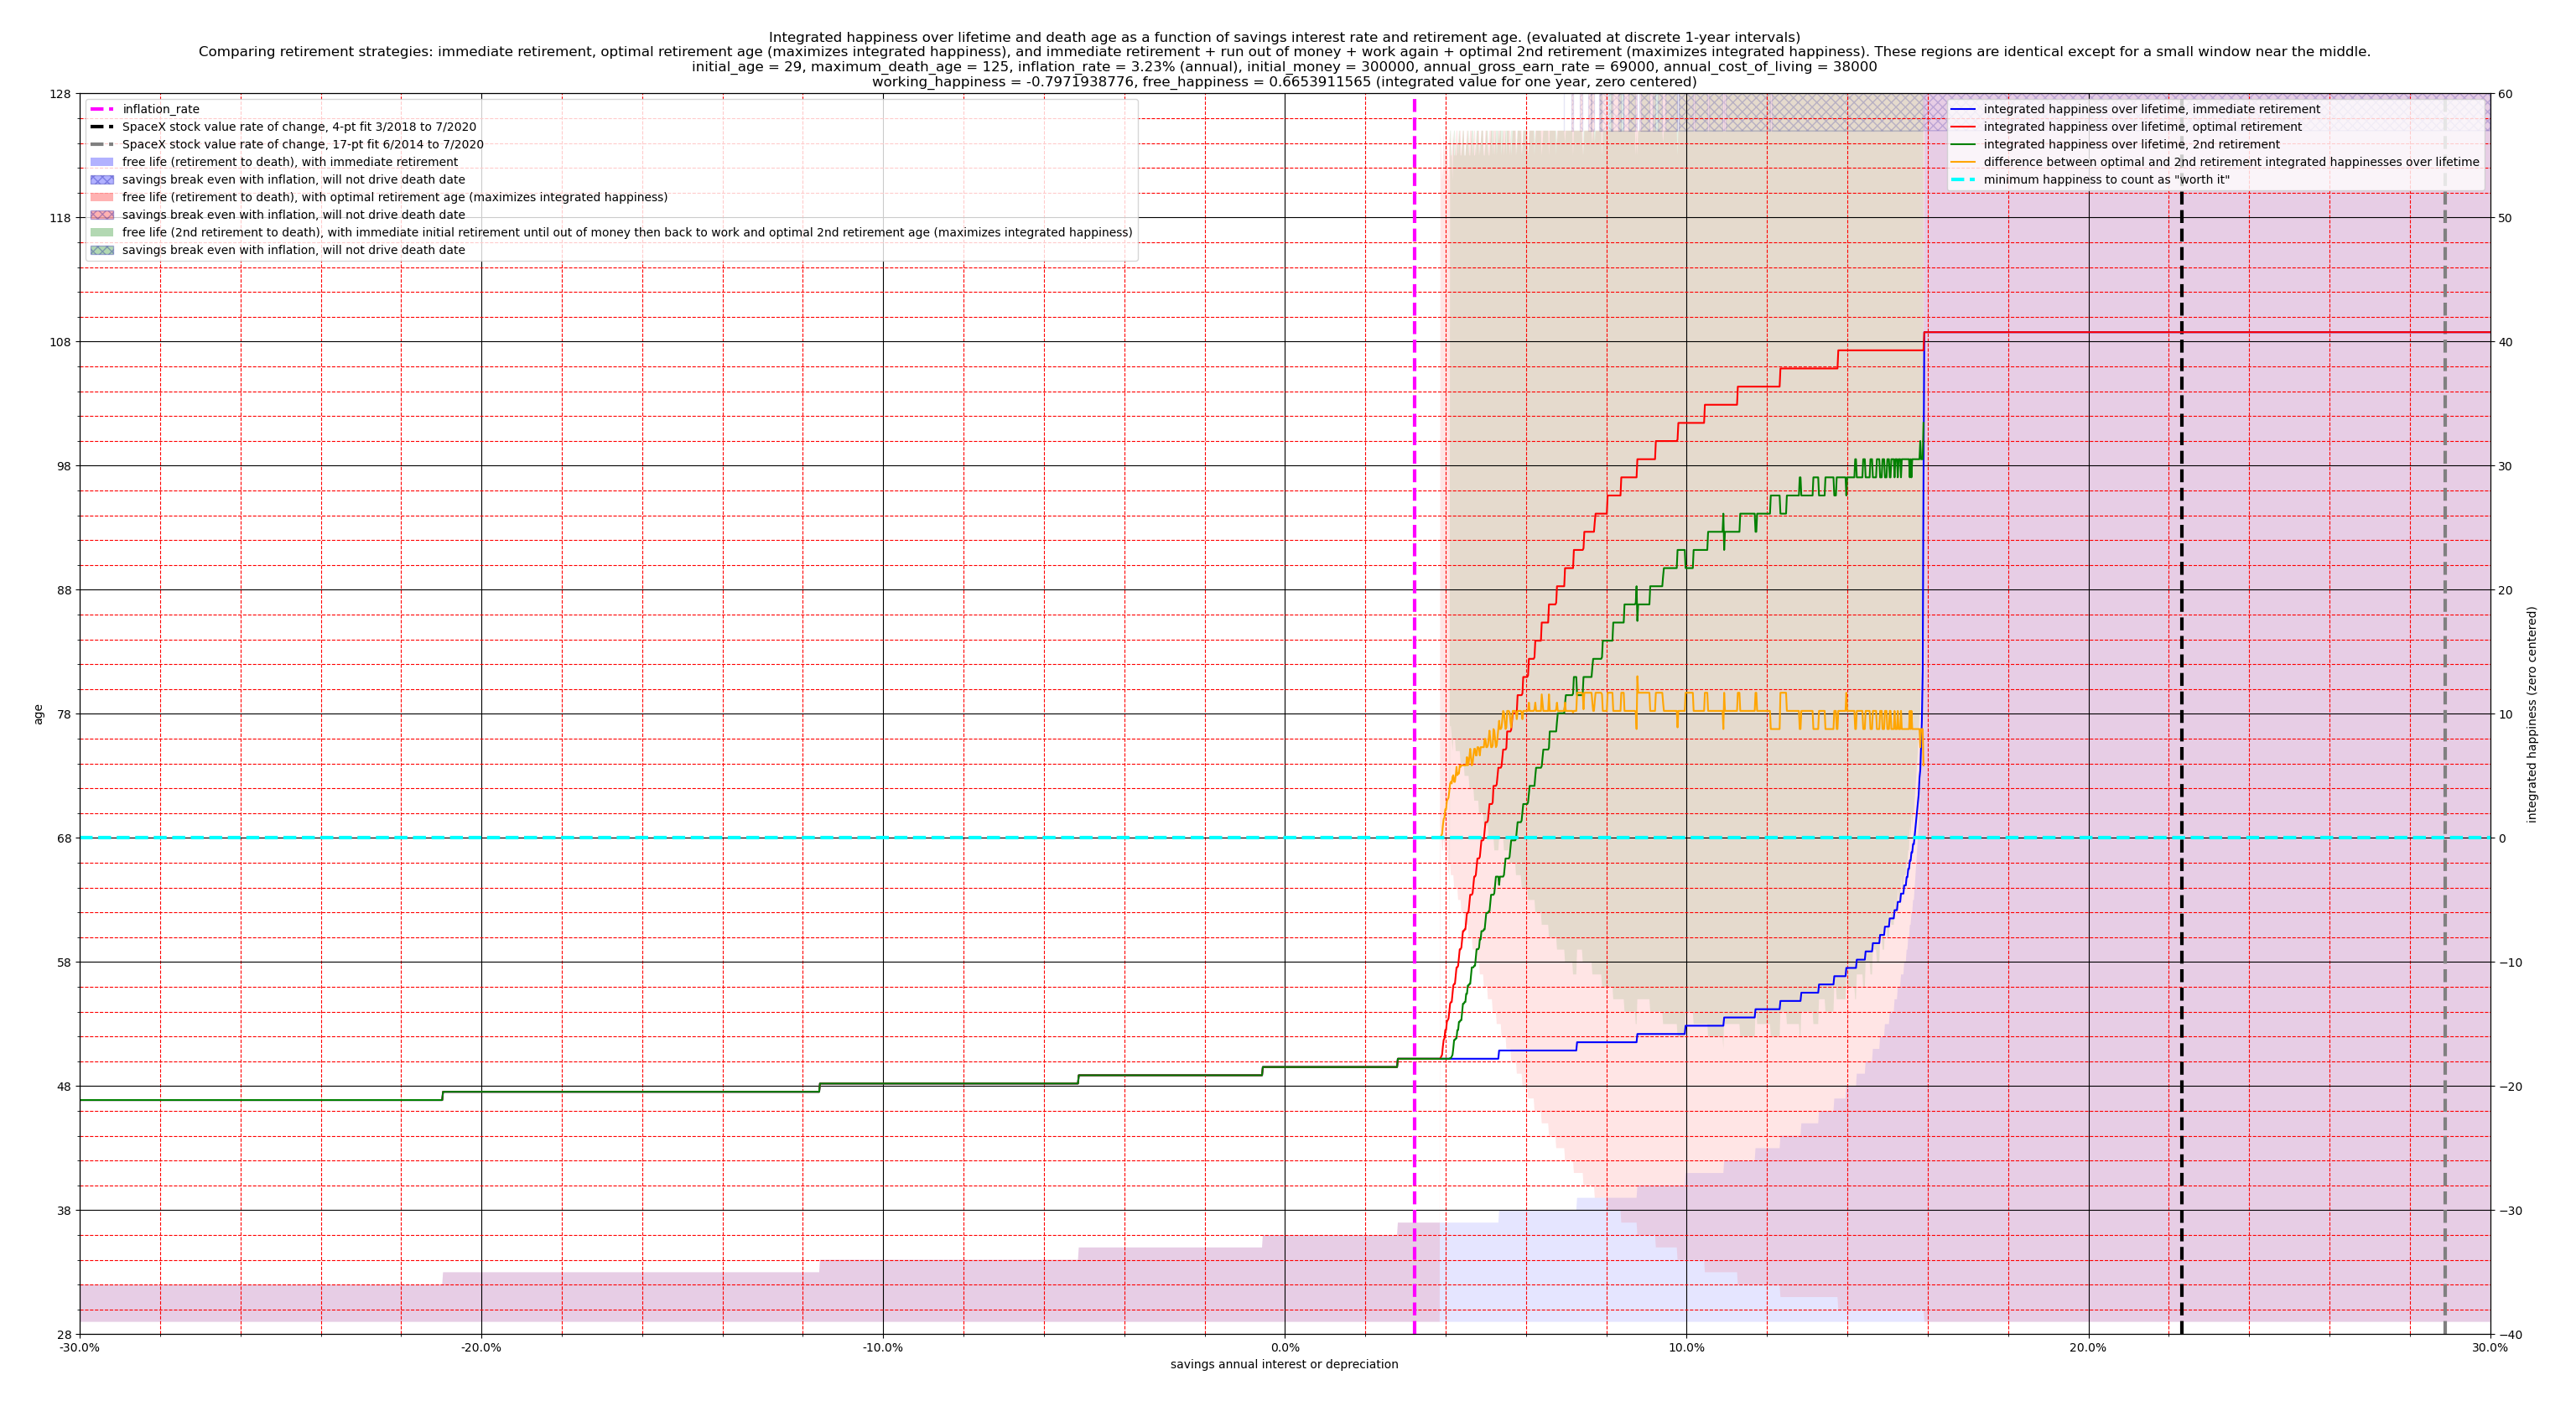

Recreate this plot in Python.
import math
import matplotlib
import pprint
import numpy as np
from matplotlib import pyplot as plt
from collections import defaultdict


def calc_x_inflation(x_n, n, interest_rate, annual_gross_earn_rate, annual_cost_of_living, inflation_rate, earning=False):
    # x_n+1 = x_n * 1.01 - 70000*1.03^n
    # x(n+1) = x(n) * 1.01 - 70000*1.03^n
    # x_np1 = x_n * interest_rate - annual_cost_of_living*math.pow(inflation_rate, n)
    x_np1 = x_n * interest_rate + ((annual_gross_earn_rate if earning else 0.0) - annual_cost_of_living) * (math.pow(inflation_rate, n))
    return x_np1


def calc_instantaneous_cost_of_living(n, annual_cost_of_living, inflation_rate):
    x = annual_cost_of_living * math.pow(inflation_rate, n)
    return x


def calc_instantaneous_breakeven(n, interest_rate, annual_cost_of_living, inflation_rate):
    x = calc_instantaneous_cost_of_living(n, annual_cost_of_living, inflation_rate) / (interest_rate - 1)
    return x


def calc_breakeven_with_inflation(n, interest_rate, inflation_rate, annual_cost_of_living):
    '''have 1.45e8
    cost of living 3.28e6
    breakeven 8.17e7
    age 149
    retired at 118
    interest 0.04
    inflation 0.0323

    earned with interest = 0.04 * 1.45e8 = 5.8e6
    spent = 3.28e6
    net earn = 5.8e6 - 3.28e6 = 2.52e6
    amount net earn to offset inflation = 0.0323 * 1.45e8 = 4.6835e6
    want: earned with interest = spent + amount net earn to offset inflation
    x * (interest_rate - 1) = calc_instantaneous_cost_of_living + x * (inflation_rate - 1)
    => x * (interest_rate - inflation_rate) = calc_instantaneous_cost_of_living
    => x = calc_instantaneous_cost_of_living / (interest_rate - inflation_rate)'''
    x = calc_instantaneous_cost_of_living(n, annual_cost_of_living, inflation_rate) / (interest_rate - inflation_rate)
    return x


def simulate_until_end_condition(initial_age, initial_money, annual_cost_of_living, annual_gross_earn_rate, interest_rate, inflation_rate, retirement_age,
                                 end_num_years_after_retirement=None, end_after_num_years_sim_time=300, 
                                 end_if_out_of_money=True, end_if_breakeven_with_inflation=True, end_at_age=None,
                                 n=None):
    if n is None:
        n = 0  # years passed since initial_age. Used to calculate inflation adjusted values
    x = initial_money  # money at each timestep

    possible_to_breakeven_with_inflation = bool(interest_rate > inflation_rate)

    # earn money until retirement
    retired = False
    num_years_after_retirement = None
    data = defaultdict(list)
    while True:
        # calcs
        age = n + initial_age

        if age >= retirement_age:
            retired = True
            num_years_after_retirement = age - retirement_age

        if possible_to_breakeven_with_inflation:
            x_breakeven_with_inflation = calc_breakeven_with_inflation(n, interest_rate, inflation_rate, annual_cost_of_living)
            broke_even_with_inflation = (x >= x_breakeven_with_inflation)
        else:
            x_breakeven_with_inflation = None
            broke_even_with_inflation = False

        # log data
        data['n'].append(n)
        data['x'].append(x)
        data['age'].append(age)
        data['retired'].append(retired)
        data['num_years_after_retirement'].append(num_years_after_retirement)
        data['x_breakeven_with_inflation'].append(x_breakeven_with_inflation)
        data['broke_even_with_inflation'].append(broke_even_with_inflation)

        # end conditions
        if end_if_out_of_money and x <= 0:
            end_condition = 'out_of_money'
            break

        if end_if_breakeven_with_inflation and possible_to_breakeven_with_inflation and broke_even_with_inflation:
            end_condition = 'breakeven_with_inflation'
            break

        if end_after_num_years_sim_time is not None and n >= end_after_num_years_sim_time:
            end_condition = 'num_years_sim_time'
            break

        if end_at_age is not None and age >= end_at_age:
            end_condition = 'age'
            break

        if end_num_years_after_retirement is not None and num_years_after_retirement is not None and num_years_after_retirement >= end_num_years_after_retirement:
            end_condition = 'num_years_after_retirement'
            break

        # simulation
        x = calc_x_inflation(x, n, interest_rate, annual_gross_earn_rate, annual_cost_of_living, inflation_rate, earning = not retired)
        n += 1

        # repeated end conditions
        if end_if_out_of_money and x <= 0:
            end_condition = 'out_of_money'
            break

    return end_condition, data

if __name__ == '__main__':
    # params
    initial_age = 29
    # retirement_age = initial_age
    # initial_money = 435000
    initial_money = 300000
    annual_cost_of_living = 38000  # at time of initial design, and sustained *times inflation rates*
    annual_gross_earn_rate = 69000 # while working, and sustained *times inflation rates*
    # annual_gross_earn_rate = 38000 # while working, and sustained *times inflation rates*
    # annual_gross_earn_rate = 100000 # while working, and sustained *times inflation rates*
    inflation_rate = 1.0323
    # inflation_rate = 1.0
    maximum_death_age = 124
    # interest_rate = 1.02  # earned on savings
    working_happiness = -0.7971938776 # on a 0-10 scale, minus 7 to center scale at 0
    free_happiness = 0.6653911565

    # plot setup
    descriptor = (f'Integrated happiness over lifetime and death age as a function of savings interest rate and retirement age. (evaluated at discrete 1-year intervals)\n' +
                  f'Comparing retirement strategies: immediate retirement, optimal retirement age (maximizes integrated happiness), and immediate retirement + run out of money + work again + optimal 2nd retirement (maximizes integrated happiness). These regions are identical except for a small window near the middle.\n' +
                  f'initial_age = {initial_age}, maximum_death_age = {maximum_death_age+1}, inflation_rate = {(inflation_rate-1)*100:.3}% (annual), initial_money = {initial_money}, annual_gross_earn_rate = {annual_gross_earn_rate}, annual_cost_of_living = {annual_cost_of_living}\n' +
                  f'working_happiness = {working_happiness}, free_happiness = {free_happiness} (integrated value for one year, zero centered)')

    # assuming immediate retirement
    # maximizing integrated happiness over lifetime

    plt.figure()
    # plt.gca().xaxis.set_major_formatter(matplotlib.ticker.PercentFormatter(xmax=1.0))
    # 'working_happiness (scale out of 10)'
    plt.xlabel('savings annual interest or depreciation')
    plt.ylabel('age')
    plt.title(descriptor)
    plt.minorticks_on()
    plt.grid(b=True, which='major', color='black', linestyle='-')
    plt.grid(b=True, which='minor', color='red', linestyle='--')
    plt.gca().xaxis.set_major_formatter(matplotlib.ticker.FuncFormatter(lambda val, pos: f'{(val-1)*100:.3}%'))
    plt.xlim(0.7, 1.3)
    plt.ylim(initial_age - 1, maximum_death_age + 4)

    # colors = ['red', 'green', 'blue', 'orange', 'yellow', 'black', 'brown', 'gray', 'cyan', 'magenta']
    colors = ['red', 'green', 'blue', 'orange', 'black', 'brown', 'gray', 'cyan', 'magenta']

    # # reference indicating enopugh capital accrued to surive to maximum_death_age
    region_patches = []
    # previous_y = None
    # for i_region, difference in enumerate(np.linspace(0, 80, 5)):
    #     x, y = [initial_age, maximum_death_age], [maximum_death_age - initial_age - difference, 0 - difference]
        
    #     if previous_y is None:
    #         upper_bound = 100
    #     else:
    #         upper_bound = previous_y
    #     previous_y = y
        
    #     plt.fill_between(x, y, upper_bound, facecolor=colors[(i_region)%len(colors)], alpha=0.1)
    #     region_patch = matplotlib.patches.Patch(color=colors[(i_region)%len(colors)], label=f'enough savings to survive until age {int(maximum_death_age - difference)}')
    #     region_patches.append(region_patch)

    # # reference slopes indicating ratio of years free to years working
    # for i_plot, slope in enumerate([2/5.0, 1.0, 1.2, 5/2.0]):
    #     # slope is years free / years worked
    #     plt.plot([initial_age, maximum_death_age], [8, 8 + slope * (maximum_death_age - initial_age)], c=colors[(i_plot+1)%len(colors)], marker=None, linestyle='--', label=f'reference slope {slope:.3}')

    # siumulation setup
    # interest_rates = [1.035]
    # interest_rates = np.linspace(1, 1.13, 14)
    # interest_rates = np.geomspace(1, 1.13, 15)
    # interest_rates = list(interest_rates) + [inflation_rate, 1.046]
    # interest_rates = list(np.geomspace(1, inflation_rate, 4, endpoint=False)) + list(np.geomspace(inflation_rate, 1.045, 6, endpoint=False)) + list(np.geomspace(1.045, 1.13, 4))
    # interest_rates = [1.04 - x for x in np.geomspace(1, 1.04, 11)]
    # interest_rates = [1.04-(x-1)*10/9.0*0.004 for x in np.geomspace(1,10,20)]
    # interest_rates = [1.023]
    interest_rates = list(np.linspace(0.7, 1.30, 3000))
    interest_rates = list(sorted(interest_rates))

    # working_happinesses = list(np.linspace(0.0, 10.0, 100))
    # working_happinesses = list(reversed(sorted(working_happinesses)))

    # simulation 1 - immediate retirement
    data_immediate_retirement_interest_rate_meta = defaultdict(list)
    retirement_age = initial_age
    for interest_rate in interest_rates:
        end_condition, run_data  = simulate_until_end_condition(initial_age = initial_age,
                                                                initial_money = initial_money,
                                                                annual_cost_of_living = annual_cost_of_living,
                                                                annual_gross_earn_rate = annual_gross_earn_rate,
                                                                interest_rate = interest_rate,
                                                                inflation_rate = inflation_rate,
                                                                retirement_age = retirement_age,
                                                                end_num_years_after_retirement = None,
                                                                end_after_num_years_sim_time = None, 
                                                                end_if_out_of_money = True,
                                                                end_if_breakeven_with_inflation = False,
                                                                end_at_age = maximum_death_age + 1)
                                                                # end_at_age = 10000)

        # log data
        # print(f'\tinterest_rate {interest_rate} -> end_condition {end_condition}, {run_data["num_years_after_retirement"][-1]}')
        data_immediate_retirement_interest_rate_meta['interest_rate'].append(interest_rate)
        data_immediate_retirement_interest_rate_meta['retirement_age'].append(retirement_age)
        data_immediate_retirement_interest_rate_meta['broke_even_with_inflation'].append(run_data['broke_even_with_inflation'][-1])
        data_immediate_retirement_interest_rate_meta['death_age'].append(run_data['age'][-1])

        if working_happiness >= free_happiness:
            data_immediate_retirement_interest_rate_meta['integrated_happiness'].append(working_happiness*run_data['age'][-1])
        # elif run_data['broke_even_with_inflation'][-1]:
        #     data_immediate_retirement_interest_rate_meta['integrated_happiness'].append(free_happiness)
        else:
            data_immediate_retirement_interest_rate_meta['integrated_happiness'].append(float(retirement_age)*working_happiness + run_data['num_years_after_retirement'][-1]*free_happiness)

    # simulation 2 - compute optimal retirement age, maximizing integrated happiness
    data_optimal_retirement_interest_rate_meta = defaultdict(list)
    for interest_rate in interest_rates:
        data_run_meta = defaultdict(list)

        for retirement_age in range(initial_age, maximum_death_age + 1):
            end_condition, run_data  = simulate_until_end_condition(initial_age = initial_age,
                                                                    initial_money = initial_money,
                                                                    annual_cost_of_living = annual_cost_of_living,
                                                                    annual_gross_earn_rate = annual_gross_earn_rate,
                                                                    interest_rate = interest_rate,
                                                                    inflation_rate = inflation_rate,
                                                                    retirement_age = retirement_age,
                                                                    end_num_years_after_retirement = None,
                                                                    end_after_num_years_sim_time = None, 
                                                                    end_if_out_of_money = True,
                                                                    end_if_breakeven_with_inflation = False,
                                                                    end_at_age = maximum_death_age + 1)
                                                                    # end_at_age = 10000)

            # log data
            data_run_meta['retirement_age'].append(retirement_age)
            data_run_meta['broke_even_with_inflation'].append(run_data['broke_even_with_inflation'][-1])
            data_run_meta['death_age'].append(run_data['age'][-1])

            if working_happiness >= free_happiness:
                data_run_meta['integrated_happiness'].append(working_happiness*run_data['age'][-1])
            # elif run_data['broke_even_with_inflation'][-1]:
            #     data_run_meta['integrated_happiness'].append(free_happiness)
            else:
                data_run_meta['integrated_happiness'].append(float(retirement_age)*working_happiness + run_data['num_years_after_retirement'][-1]*free_happiness)

        # compute optimal retirement age
        max_happiness, retirement_age_for_max_happiness = -float('inf'), None
        broke_even_with_inflation = None
        death_age = None
        for i_integrated_happiness, integrated_happiness in enumerate(data_run_meta['integrated_happiness']):
            if integrated_happiness >= max_happiness or math.isclose(integrated_happiness, max_happiness):  # prefer latest retirement to maximize secondary oppurtunities
                max_happiness = integrated_happiness
                retirement_age_for_max_happiness = data_run_meta['retirement_age'][i_integrated_happiness]
                broke_even_with_inflation = data_run_meta['broke_even_with_inflation'][i_integrated_happiness]
                death_age = data_run_meta['death_age'][i_integrated_happiness]

        data_optimal_retirement_interest_rate_meta['interest_rate'].append(interest_rate)
        data_optimal_retirement_interest_rate_meta['max_happiness'].append(max_happiness)
        data_optimal_retirement_interest_rate_meta['retirement_age_for_max_happiness'].append(retirement_age_for_max_happiness)
        data_optimal_retirement_interest_rate_meta['broke_even_with_inflation'].append(broke_even_with_inflation)
        data_optimal_retirement_interest_rate_meta['death_age'].append(death_age)

    # simulation 3 - immediate retirement, then go back to work once we run out of money computing optimal retirement age from there
    initial_retirement_age = initial_age
    data_double_retirement_interest_rate_meta = defaultdict(list)
    for interest_rate in interest_rates:
        # retire immediately and simulate until run out of money or maximum_death_age
        end_condition_1, run_data_1  = simulate_until_end_condition(initial_age = initial_age,
                                                                    initial_money = initial_money,
                                                                    annual_cost_of_living = annual_cost_of_living,
                                                                    annual_gross_earn_rate = annual_gross_earn_rate,
                                                                    interest_rate = interest_rate,
                                                                    inflation_rate = inflation_rate,
                                                                    retirement_age = initial_retirement_age,
                                                                    end_num_years_after_retirement = None,
                                                                    end_after_num_years_sim_time = None, 
                                                                    end_if_out_of_money = True,
                                                                    end_if_breakeven_with_inflation = False,
                                                                    end_at_age = maximum_death_age + 1)
                                                                    # end_at_age = 10000)


        # now that we've run out of money, go back to work and compute new optimal retirement age
        if end_condition_1 == 'age':
            # skip secondary simlation and data logging if we already made it to maximum_death_age
            continue

        data_run_meta = defaultdict(list)
        for retirement_age in range(run_data_1['age'][-1], maximum_death_age + 1):
            end_condition_2, run_data_2  = simulate_until_end_condition(initial_age = initial_age,
                                                                        n = run_data_1['n'][-1],
                                                                        initial_money = run_data_1['x'][-1],
                                                                        annual_cost_of_living = annual_cost_of_living,
                                                                        annual_gross_earn_rate = annual_gross_earn_rate,
                                                                        interest_rate = interest_rate,
                                                                        inflation_rate = inflation_rate,
                                                                        retirement_age = retirement_age,
                                                                        end_num_years_after_retirement = None,
                                                                        end_after_num_years_sim_time = None, 
                                                                        end_if_out_of_money = True,
                                                                        end_if_breakeven_with_inflation = False,
                                                                        end_at_age = maximum_death_age + 1)
                                                                        # end_at_age = 10000)

            # log data
            data_run_meta['retirement_age'].append(retirement_age)
            data_run_meta['broke_even_with_inflation'].append(run_data_2['broke_even_with_inflation'][-1])
            data_run_meta['death_age'].append(run_data_2['age'][-1])

            if working_happiness >= free_happiness:
                data_run_meta['integrated_happiness'].append(working_happiness*run_data_2['age'][-1])
            # elif run_data_2['broke_even_with_inflation'][-1]:
            #     data_run_meta['integrated_happiness'].append(free_happiness)
            else:
                data_run_meta['integrated_happiness'].append(float(initial_retirement_age) * working_happiness + run_data_1['num_years_after_retirement'][-1]*free_happiness +
                                                             float(retirement_age - run_data_1['age'][-1]) * working_happiness + run_data_2['num_years_after_retirement'][-1]*free_happiness)

        # compute optimal retirement age
        max_happiness, retirement_age_for_max_happiness = -float('inf'), None
        broke_even_with_inflation = None
        death_age = None
        for i_integrated_happiness, integrated_happiness in enumerate(data_run_meta['integrated_happiness']):
            if integrated_happiness >= max_happiness or math.isclose(integrated_happiness, max_happiness):  # prefer latest retirement to maximize secondary oppurtunities
                max_happiness = integrated_happiness
                retirement_age_for_max_happiness = data_run_meta['retirement_age'][i_integrated_happiness]
                broke_even_with_inflation = data_run_meta['broke_even_with_inflation'][i_integrated_happiness]
                death_age = data_run_meta['death_age'][i_integrated_happiness]

        data_double_retirement_interest_rate_meta['interest_rate'].append(interest_rate)
        data_double_retirement_interest_rate_meta['max_happiness'].append(max_happiness)
        data_double_retirement_interest_rate_meta['retirement_age_for_max_happiness'].append(retirement_age_for_max_happiness)
        data_double_retirement_interest_rate_meta['broke_even_with_inflation'].append(broke_even_with_inflation)
        data_double_retirement_interest_rate_meta['death_age'].append(death_age)

    # plot data
    plt.plot([inflation_rate, inflation_rate], plt.gca().get_ybound(), c='magenta', linestyle='--', linewidth=3, label=f'inflation_rate')
    plt.plot([1.2232, 1.2232], plt.gca().get_ybound(), c='black', linestyle='--', linewidth=3, label=f'SpaceX stock value rate of change, 4-pt fit 3/2018 to 7/2020')
    plt.plot([1.2888, 1.2888], plt.gca().get_ybound(), c='grey', linestyle='--', linewidth=3, label=f'SpaceX stock value rate of change, 17-pt fit 6/2014 to 7/2020')

    # plt.plot(data_immediate_retirement_interest_rate_meta['interest_rate'], data_immediate_retirement_interest_rate_meta['retirement_age'], c='red', marker=None, label=f'retirement age')
    # plt.plot(data_immediate_retirement_interest_rate_meta['interest_rate'], data_immediate_retirement_interest_rate_meta['death_age'], c='blue', marker=None, label=f'death age, given retirement age and corresponding savings')
    
    plt.fill_between(data_immediate_retirement_interest_rate_meta['interest_rate'], data_immediate_retirement_interest_rate_meta['retirement_age'], data_immediate_retirement_interest_rate_meta['death_age'], facecolor='blue', alpha=0.1)
    region_patch = matplotlib.patches.Patch(facecolor='blue', alpha=0.3, label=f'free life (retirement to death), with immediate retirement')
    region_patches.append(region_patch)

    plt.fill_between(data_immediate_retirement_interest_rate_meta['interest_rate'],
                     data_immediate_retirement_interest_rate_meta['death_age'],
                     (plt.ylim()[1],) * len(data_immediate_retirement_interest_rate_meta['interest_rate']),
                     where=data_immediate_retirement_interest_rate_meta['broke_even_with_inflation'],
                     facecolor='blue', hatch='xxx', edgecolor='#0000A0', alpha=0.1)
    region_patch = matplotlib.patches.Patch(facecolor='blue', alpha=0.3, hatch='xxx', edgecolor='#0000A0', label=f'savings break even with inflation, will not drive death date')
    region_patches.append(region_patch)
    
    # plt.plot(data_optimal_retirement_interest_rate_meta['interest_rate'], data_optimal_retirement_interest_rate_meta['retirement_age_for_max_happiness'], c='red', marker=None, label=f'optimal retirement age')
    # plt.plot(data_optimal_retirement_interest_rate_meta['interest_rate'], data_optimal_retirement_interest_rate_meta['death_age'], c='blue', marker=None, label=f'death age, given retirement age and corresponding savings')
    
    plt.fill_between(data_optimal_retirement_interest_rate_meta['interest_rate'], data_optimal_retirement_interest_rate_meta['retirement_age_for_max_happiness'], data_optimal_retirement_interest_rate_meta['death_age'], facecolor='red', alpha=0.1)
    region_patch = matplotlib.patches.Patch(facecolor='red', alpha=0.3, label=f'free life (retirement to death), with optimal retirement age (maximizes integrated happiness)')
    region_patches.append(region_patch)

    plt.fill_between(data_optimal_retirement_interest_rate_meta['interest_rate'],
                     data_optimal_retirement_interest_rate_meta['death_age'],
                     (plt.ylim()[1],) * len(data_optimal_retirement_interest_rate_meta['interest_rate']),
                     where=data_optimal_retirement_interest_rate_meta['broke_even_with_inflation'],
                     facecolor='red', hatch='xxx', edgecolor='#0000A0', alpha=0.1)
    region_patch = matplotlib.patches.Patch(facecolor='red', alpha=0.3, hatch='xxx', edgecolor='#0000A0', label=f'savings break even with inflation, will not drive death date')
    region_patches.append(region_patch)
    
    # plt.plot(data_double_retirement_interest_rate_meta['interest_rate'], data_double_retirement_interest_rate_meta['retirement_age_for_max_happiness'], c='red', marker=None, label=f'2nd retirement age')
    # plt.plot(data_double_retirement_interest_rate_meta['interest_rate'], data_double_retirement_interest_rate_meta['death_age'], c='blue', marker=None, label=f'death age, given retirement age and corresponding savings')

    plt.fill_between(data_double_retirement_interest_rate_meta['interest_rate'], data_double_retirement_interest_rate_meta['retirement_age_for_max_happiness'], data_double_retirement_interest_rate_meta['death_age'], facecolor='green', alpha=0.1)
    region_patch = matplotlib.patches.Patch(facecolor='green', alpha=0.3, label=f'free life (2nd retirement to death), with immediate initial retirement until out of money then back to work and optimal 2nd retirement age (maximizes integrated happiness)')
    region_patches.append(region_patch)

    plt.fill_between(data_double_retirement_interest_rate_meta['interest_rate'],
                     data_double_retirement_interest_rate_meta['death_age'],
                     (plt.ylim()[1],) * len(data_double_retirement_interest_rate_meta['interest_rate']),
                     where=data_double_retirement_interest_rate_meta['broke_even_with_inflation'],
                     facecolor='green', hatch='xxx', edgecolor='#0000A0', alpha=0.1)
    region_patch = matplotlib.patches.Patch(facecolor='green', alpha=0.3, hatch='xxx', edgecolor='#0000A0', label=f'savings break even with inflation, will not drive death date')
    region_patches.append(region_patch)

    plt.gca().set_yticks(np.linspace(*plt.gca().get_ybound(), 11))
    handles, labels = plt.gca().get_legend_handles_labels()
    plt.legend(loc=2, handles = handles + region_patches)
    # plt.legend(loc=2)

    plt.twinx()
    plt.ylabel('integrated happiness (zero centered)')
    plt.ylim(-40, 60)

    plt.plot(data_immediate_retirement_interest_rate_meta['interest_rate'], data_immediate_retirement_interest_rate_meta['integrated_happiness'], c='blue', marker=None, label=f'integrated happiness over lifetime, immediate retirement')
    plt.plot(data_optimal_retirement_interest_rate_meta['interest_rate'], data_optimal_retirement_interest_rate_meta['max_happiness'], c='red', marker=None, label=f'integrated happiness over lifetime, optimal retirement')
    plt.plot(data_double_retirement_interest_rate_meta['interest_rate'], data_double_retirement_interest_rate_meta['max_happiness'], c='green', marker=None, label=f'integrated happiness over lifetime, 2nd retirement')

    # compute a difference dataset
    difference_data = defaultdict(list)
    for i, _ in enumerate(data_double_retirement_interest_rate_meta['interest_rate']):  # data_double_retirement_interest_rate_meta is shorter, but matches parse order until it ends
        assert math.isclose(data_double_retirement_interest_rate_meta['interest_rate'][i], data_optimal_retirement_interest_rate_meta['interest_rate'][i])  # verify parse order matches
        if not math.isclose(data_double_retirement_interest_rate_meta['max_happiness'][i], data_optimal_retirement_interest_rate_meta['max_happiness'][i]):
            difference_data['interest_rate'].append(data_double_retirement_interest_rate_meta['interest_rate'][i])
            difference_data['difference'].append(data_optimal_retirement_interest_rate_meta['max_happiness'][i] - data_double_retirement_interest_rate_meta['max_happiness'][i])
    plt.plot(difference_data['interest_rate'], difference_data['difference'], c='orange', marker=None, label=f'difference between optimal and 2nd retirement integrated happinesses over lifetime')

    plt.plot(plt.gca().get_xbound(), [0.0, 0.0], c='cyan', linestyle='--', linewidth=3, label=f'minimum happiness to count as "worth it"')

    plt.gca().set_yticks(np.linspace(*plt.gca().get_ybound(), 11))
    plt.legend(loc=1)

    # ', at interest_rate = {(interest_rate-1)*100:.3}%'
    # colors[i_plot%len(colors)]

    plt.show()
